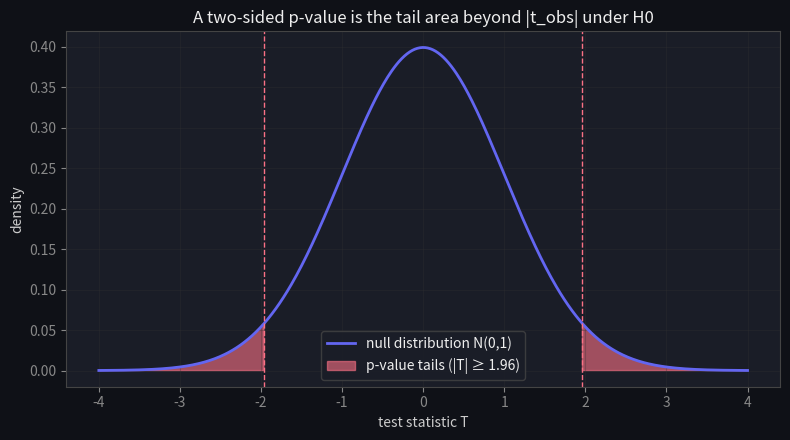
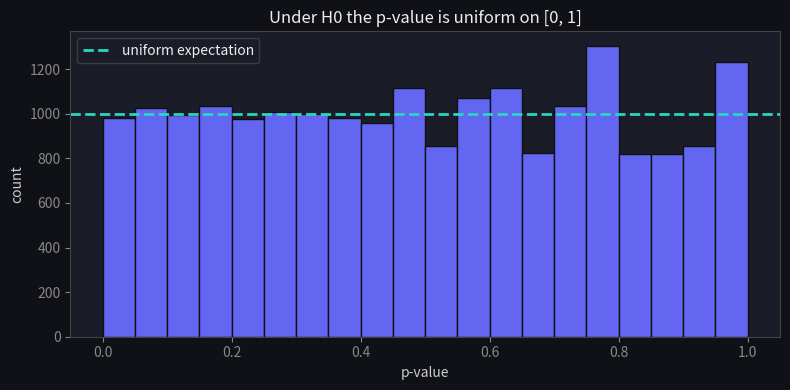

Recreate these plots in Python, in order. (Note: this script raises an exception after producing the figures.)
import numpy as np
import matplotlib.pyplot as plt
from scipy import stats

plt.rcParams.update({
    'figure.facecolor': '#0f1117',
    'axes.facecolor':   '#1a1d27',
    'axes.edgecolor':   '#444',
    'axes.labelcolor':  '#ccc',
    'xtick.color':      '#888',
    'ytick.color':      '#888',
    'text.color':       '#eee',
    'grid.color':       '#333',
    'lines.linewidth':  2,
})

rng = np.random.default_rng(42)

t_obs = 1.96
x = np.linspace(-4, 4, 500)
pdf = stats.norm.pdf(x)

fig, ax = plt.subplots(figsize=(8, 4.5))
ax.plot(x, pdf, color='#6366f1', label='null distribution N(0,1)')
ax.fill_between(x, pdf, where=np.abs(x) >= t_obs, color='#fb7185', alpha=0.6,
                label=f'p-value tails (|T| ≥ {t_obs})')
for t in (-t_obs, t_obs):
    ax.axvline(t, color='#fb7185', ls='--', lw=1)
ax.set_xlabel('test statistic T'); ax.set_ylabel('density')
ax.set_title('A two-sided p-value is the tail area beyond |t_obs| under H0')
ax.legend(facecolor='#1a1d27', edgecolor='#444')
ax.grid(True, alpha=0.3)
plt.tight_layout(); plt.show()

p = 2 * (1 - stats.norm.cdf(t_obs))
print(f"two-sided p-value at t_obs = {t_obs}:  {p:.4f}")

def two_proportion_ztest(xA, nA, xB, nB):
    pA, pB = xA / nA, xB / nB
    p_pool = (xA + xB) / (nA + nB)
    se = np.sqrt(p_pool * (1 - p_pool) * (1 / nA + 1 / nB))
    z = (pB - pA) / se
    p_value = 2 * (1 - stats.norm.cdf(abs(z)))
    return z, p_value

z, p_value = two_proportion_ztest(200, 2000, 240, 2000)
print(f"z statistic = {z:.3f}")
print(f"p-value     = {p_value:.4f}")
print("reject H0 (B better)" if p_value < 0.05 else "fail to reject H0")

n, true_rate, trials = 2000, 0.10, 20000
pvals = np.empty(trials)
for i in range(trials):
    a = rng.binomial(n, true_rate)
    b = rng.binomial(n, true_rate)        # same rate -> H0 is TRUE
    _, pvals[i] = two_proportion_ztest(a, n, b, n)

false_pos = np.mean(pvals < 0.05)
print(f"empirical P(p < 0.05 | H0) = {false_pos:.3f}   (target α = 0.05)")

fig, ax = plt.subplots(figsize=(8, 4))
ax.hist(pvals, bins=20, color='#6366f1', edgecolor='#0f1117')
ax.axhline(trials / 20, color='#2dd4bf', ls='--', label='uniform expectation')
ax.set_xlabel('p-value'); ax.set_ylabel('count')
ax.set_title('Under H0 the p-value is uniform on [0, 1]')
ax.legend(facecolor='#1a1d27', edgecolor='#444')
plt.tight_layout(); plt.show()

def peeking_experiment(rng, daily=200, days=14, rate=0.10):
    """Run an A/A test, peeking each 'day'. Return True if we ever cross p<0.05."""
    a_tot = b_tot = na = nb = 0
    for _ in range(days):
        a_tot += rng.binomial(daily, rate); na += daily
        b_tot += rng.binomial(daily, rate); nb += daily
        _, p = two_proportion_ztest(a_tot, na, b_tot, nb)
        if p < 0.05:
            return True          # stopped early on a false positive
    return False

runs = 3000
peek_fp = np.mean([peeking_experiment(rng) for _ in range(runs)])
print(f"false-positive rate WITH daily peeking: {peek_fp:.3f}")
print("(vs the nominal 0.05 for a single look at a fixed sample size)")

def decide(p_value, alpha=0.05):
    # TODO(you): return 'reject H0' or 'fail to reject H0'
    return ...

def power_simulation(rng, effect, n=2000, alpha=0.05, trials=4000):
    base = 0.10
    rejects = 0
    for _ in range(trials):
        a = rng.binomial(n, base)
        b = rng.binomial(n, base + effect)   # H1 is TRUE
        # TODO(you): run the test, increment `rejects` when p < alpha
        ...
    return rejects / trials

# This assert cell passes silently when your implementation is correct.
assert decide(0.03) == "reject H0"
assert decide(0.20) == "fail to reject H0"

pw = power_simulation(np.random.default_rng(0), effect=0.02)
assert 0.4 < pw < 0.8, f"power for a 2-point lift at N=2000 should be moderate, got {pw:.2f}"
# Bigger effects are easier to detect -> higher power
assert power_simulation(np.random.default_rng(1), effect=0.05) > pw
print(f"✓ all checks passed   (power for a 2-point lift ≈ {pw:.2f})")
